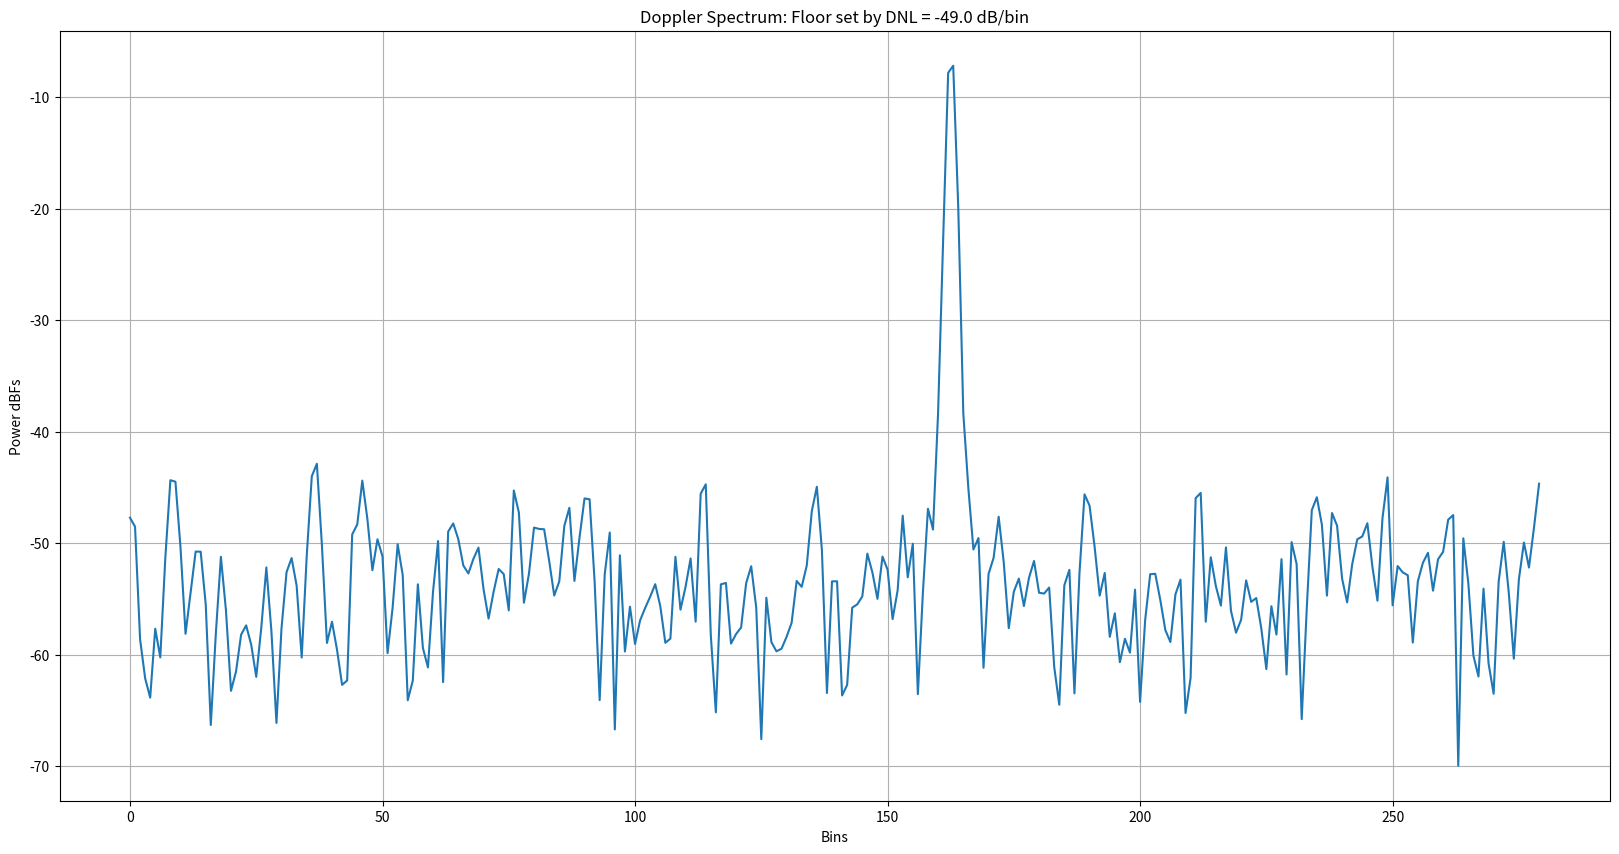

This chart was generated by the following Python code:
# -*- coding: utf-8 -*-
"""
Created on Fri Dec  3 16:36:29 2021

[redacted]
"""


import numpy as np
import matplotlib.pyplot as plt

plt.close('all')

numBitsPhaseShifter = 5
numPhaseCodes = 2**numBitsPhaseShifter
DNL = 360/(numPhaseCodes) # DNL in degrees
phaseStepPerRamp_deg = 29 # With 30 deg we see periodicity since 30 divides 360 but with say 29 deg, it doesnt divide 360 and hence periodicity is significantly reduced
numRamps = 280
phaseShifterCodes = DNL*np.arange(numPhaseCodes)
phaseShifterNoise = np.random.uniform(-DNL/2, DNL/2, numPhaseCodes)
phaseShifterCodes_withNoise = phaseShifterCodes + phaseShifterNoise

rampPhaseIdeal_deg = phaseStepPerRamp_deg*np.arange(numRamps)
rampPhaseIdeal_degWrapped = np.mod(rampPhaseIdeal_deg, 360)

phaseCodesIndexToBeApplied = np.argmin(np.abs(rampPhaseIdeal_degWrapped[:,None] - phaseShifterCodes_withNoise[None,:]),axis=1)
phaseCodesToBeApplied = phaseShifterCodes_withNoise[phaseCodesIndexToBeApplied]

phaseCodesToBeApplied_rad = phaseCodesToBeApplied/180 * np.pi

signal = np.exp(1j*phaseCodesToBeApplied_rad)

signalWindowed = signal*np.hanning(numRamps)
signalFFT = np.fft.fft(signalWindowed)/numRamps
signalFFTShift = np.fft.fftshift(signalFFT)

noiseFloorSetByDNL = 10*np.log10((DNL/180 *np.pi)**2/12) - 10*np.log10(numRamps)

plt.figure(1, figsize=(20,10))
plt.title('Doppler Spectrum: Floor set by DNL = ' + str(np.round(noiseFloorSetByDNL)) + ' dB/bin')
plt.plot(20*np.log10(np.abs(signalFFTShift)))
plt.xlabel('Bins')
plt.ylabel('Power dBFs')
plt.grid(True)



